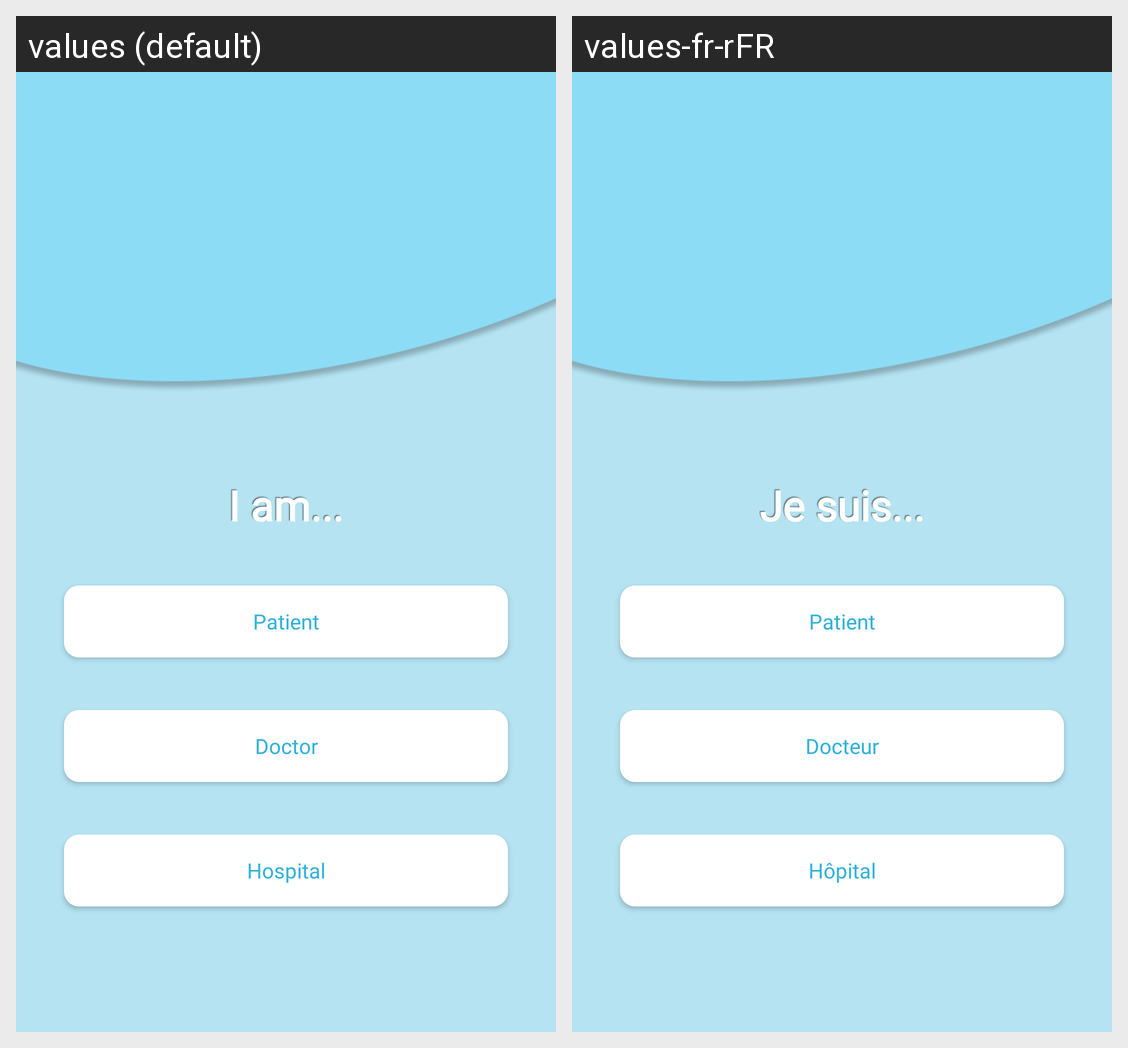

Locale-by-locale string values for the Android screen shown in this grid:
Android screen res/layout/activity_user_type.xml rendered under 2 locales, left to right: values (default), values-fr-rFR. Device: Nexus 5 (rendered at 1080×1920; each locale shown at half size, 540×960, under a caption strip naming it); theme Theme.Frontend.
Strings drawn on this screen, with the default value and each locale's value (text and hints the layout hard-codes, and strings that could not be matched under every locale, appear in the picture but are not listed):

me
  values: I am...
  values-fr-rFR: Je suis...

patient
  values: Patient
  values-fr-rFR: Patient

doctor
  values: Doctor
  values-fr-rFR: Docteur

hospital
  values: Hospital
  values-fr-rFR: Hôpital
